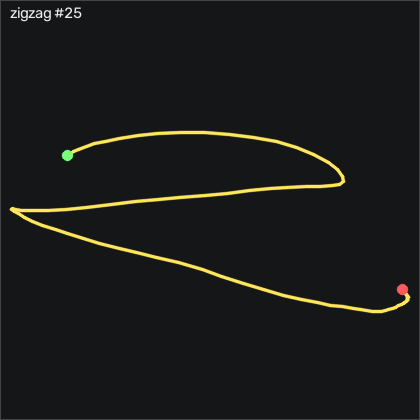

The data file committed next to this chart (first rows):
t_s, ax, ay, az, gx, gy, gz, seq
0.00000, -0.86, -0.294, 0.375, -0.06550, 0.1333, 0.4492, 29962
0.01100, -0.86, -0.291, 0.377, 0.1175, -0.1107, 0.08319, 29963
0.02000, -0.856, -0.284, 0.383, 0.2395, -0.6287, -0.03781, 29964
0.03000, -0.847, -0.282, 0.385, 0.1785, -0.9947, 0.02219, 29965
0.04000, -0.837, -0.284, 0.382, -0.09550, -0.9947, -0.2818, 29966
0.05100, -0.837, -0.293, 0.379, -0.4925, -0.5377, -0.8008, 29967
0.06000, -0.843, -0.312, 0.378, -0.6755, -0.07972, -1.288, 29968
0.07000, -0.847, -0.327, 0.376, -0.3705, 0.1333, -1.288, 29969
0.08000, -0.85, -0.334, 0.38, 0.3915, 0.2253, -0.9838, 29970
0.09000, -0.856, -0.322, 0.381, 1.216, 0.1333, -0.7698, 29971
0.1, -0.854, -0.309, 0.379, 1.55, -0.1407, -1.045, 29972
0.11, -0.857, -0.324, 0.38, 0.9405, -0.2627, -1.868, 29973
0.12, -0.876, -0.403, 0.367, -0.06550, -0.2327, -2.843, 29974
0.13, -0.952, -0.557, 0.347, 0.1785, -0.3237, -3.392, 29975
0.141, -1.066, -0.766, 0.356, 3.99, -2.641, -3.362, 29976
0.15, -1.05, -0.907, 0.382, 14.05, -10.87, -2.599, 29977
0.16, -0.928, -1.027, 0.384, 29.57, -20.78, -2.538, 29978
0.17, -0.829, -1.014, 0.375, 50.09, -26.63, -1.807, 29979
0.181, -0.791, -1.032, 0.361, 68.84, -27.64, 3.224, 29980
0.19, -0.761, -1.142, 0.371, 86, -26.18, 6.943, 29981
0.2, -0.753, -1.26, 0.38, 107.8, -23.95, 15.75, 29982
0.21, -0.727, -1.344, 0.346, 134.1, -23.4, 23.07, 29983
0.221, -0.567, -1.271, 0.314, 166, -24.65, 26.79, 29984
0.23, -0.391, -1.003, 0.23, 197.2, -21.7, 37.07, 29985
0.24, -0.329, -0.664, 0.177, 221.1, -10.93, 43.71, 29986
0.25, -0.322, -0.275, 0.148, 235.4, 2.115, 44.38, 29987
0.26, -0.343, 0.09900, 0.14, 238, 15.77, 44.93, 29988
0.27, -0.374, 0.415, 0.138, 230.1, 29.16, 45.05, 29989
0.28, -0.412, 0.697, 0.16, 215.2, 41.54, 45.14, 29990
0.29, -0.509, 0.956, 0.179, 193, 54.4, 47.52, 29991
0.3, -0.683, 1.17, 0.183, 164.1, 65.93, 45.79, 29992
0.311, -0.921, 1.35, 0.189, 130.4, 72.94, 39.9, 29993
0.32, -1.158, 1.53, 0.204, 93.11, 72.15, 33.44, 29994
0.33, -1.331, 1.627, 0.204, 51.61, 62.66, 24.93, 29995
0.34, -1.378, 1.608, 0.189, 7.191, 47.02, 10.75, 29996
0.351, -1.289, 1.446, 0.179, -36.77, 28.94, -6.228, 29997
0.36, -1.106, 1.245, 0.173, -75.68, 13.55, -21.01, 29998
0.37, -0.901, 1.054, 0.155, -108.8, 4.92, -30.98, 29999
0.38, -0.763, 0.88, 0.141, -137.5, 4.31, -36.99, 30000
0.391, -0.709, 0.686, 0.113, -162.9, 8.822, -41.53, 30001
0.4, -0.709, 0.476, 0.09400, -183.6, 14.28, -44.64, 30002
0.41, -0.728, 0.304, 0.07400, -198.8, 18.61, -45.74, 30003
0.42, -0.741, 0.161, 0.05400, -209.2, 21.05, -47.96, 30004
0.43, -0.745, 0.05900, 0.04400, -215.9, 21.51, -51.62, 30005
0.441, -0.728, -0.05600, 0.04100, -221.1, 20.96, -55.8, 30006
0.45, -0.687, -0.191, 0.03600, -224.2, 20.07, -61.14, 30007
0.46, -0.698, -0.342, 0.00100, -225.4, 21.14, -64.95, 30008
0.47, -0.773, -0.577, -0.01100, -225, 23.7, -67.69, 30009
0.481, -0.909, -0.93, 0.01700, -220.6, 24.83, -70.92, 30010
0.49, -1.029, -1.325, 0.07000, -206.6, 21.44, -69.09, 30011
0.5, -1.075, -1.628, 0.14, -180.2, 13.18, -60.95, 30012
0.51, -1.016, -1.763, 0.209, -143.6, 2.328, -49.12, 30013
0.521, -0.854, -1.764, 0.265, -103.3, -6.727, -36.38, 30014
0.53, -0.674, -1.659, 0.304, -63.88, -9.348, -25.25, 30015
0.54, -0.557, -1.504, 0.323, -29.03, -3.922, -15.07, 30016
0.55, -0.543, -1.374, 0.328, -0.8585, 6.627, -4.703, 30017
0.56, -0.579, -1.277, 0.312, 22.1, 17.21, 6.486, 30018
0.57, -0.618, -1.192, 0.298, 41.79, 25.62, 17.52, 30019
0.58, -0.664, -1.147, 0.277, 59.36, 32.24, 26.67, 30020
0.59, -0.702, -1.115, 0.246, 76.82, 36.51, 32.34, 30021
... 55 more rows
